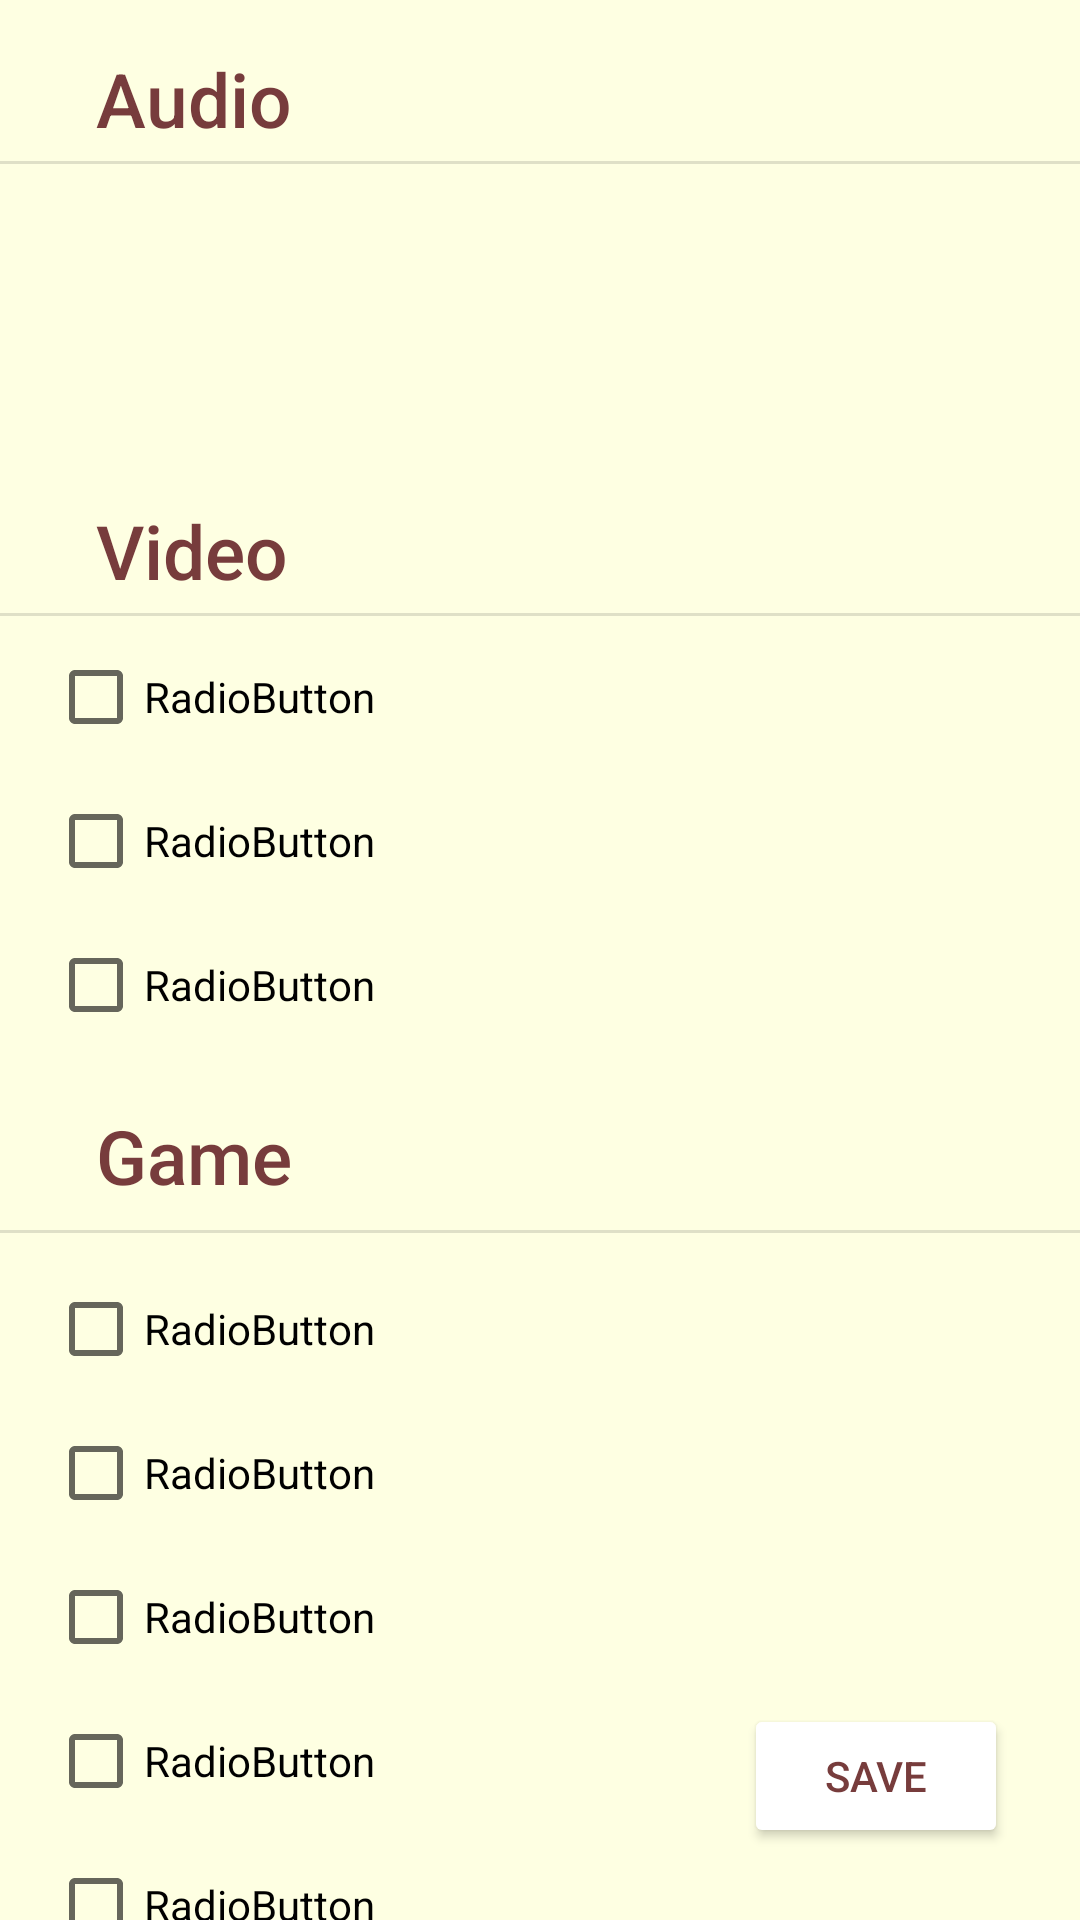

Write the Android layout XML for this screen, with the resource values it uses.
<!-- AndroidManifest.xml: application theme Theme.Champhulya -->
<!-- res/layout/activity_options.xml -->
<?xml version="1.0" encoding="utf-8"?>
<androidx.constraintlayout.widget.ConstraintLayout xmlns:android="http://schemas.android.com/apk/res/android"
    xmlns:app="http://schemas.android.com/apk/res-auto"
    xmlns:tools="http://schemas.android.com/tools"
    android:layout_width="match_parent"
    android:layout_height="match_parent"
    android:background="@color/bg"
    tools:context=".OptionsActivity">


    <View
        android:id="@+id/divider"
        android:layout_width="match_parent"
        android:layout_height="1dp"
        android:layout_marginTop="4dp"
        android:background="?android:attr/listDivider"
        app:layout_constraintEnd_toEndOf="parent"
        app:layout_constraintStart_toStartOf="parent"
        app:layout_constraintTop_toBottomOf="@+id/textView4" />

    <TextView
        android:id="@+id/textView5"
        android:layout_width="wrap_content"
        android:layout_height="wrap_content"
        android:layout_marginTop="16dp"
        android:fontFamily="sans-serif-medium"
        android:text="Video"
        android:textColor="@color/secondary"
        android:textSize="25dp"
        app:layout_constraintStart_toStartOf="@+id/textView4"
        app:layout_constraintTop_toBottomOf="@+id/imageView" />

    <ImageView
        android:id="@+id/imageView"
        android:layout_width="80dp"
        android:layout_height="80dp"
        android:layout_marginTop="16dp"
        app:layout_constraintEnd_toStartOf="@+id/imageView2"
        app:layout_constraintHorizontal_bias="0.5"
        app:layout_constraintStart_toStartOf="parent"
        app:layout_constraintTop_toBottomOf="@+id/divider"
        tools:srcCompat="@tools:sample/avatars" />

    <ImageView
        android:id="@+id/imageView2"
        android:layout_width="80dp"
        android:layout_height="80dp"
        app:layout_constraintBottom_toBottomOf="@+id/imageView"
        app:layout_constraintEnd_toEndOf="parent"
        app:layout_constraintHorizontal_bias="0.5"
        app:layout_constraintStart_toEndOf="@+id/imageView"
        app:layout_constraintTop_toTopOf="@+id/imageView"
        tools:srcCompat="@tools:sample/avatars" />

    <TextView
        android:id="@+id/textView4"
        android:layout_width="wrap_content"
        android:layout_height="wrap_content"
        android:layout_marginStart="32dp"
        android:layout_marginTop="16dp"
        android:fontFamily="sans-serif-medium"
        android:text="Audio"
        android:textColor="@color/secondary"
        android:textSize="25dp"
        app:layout_constraintStart_toStartOf="parent"
        app:layout_constraintTop_toTopOf="parent" />

    <View
        android:id="@+id/divider3"
        android:layout_width="match_parent"
        android:layout_height="1dp"
        android:layout_marginTop="4dp"
        android:background="?android:attr/listDivider"
        app:layout_constraintEnd_toEndOf="parent"
        app:layout_constraintStart_toStartOf="parent"
        app:layout_constraintTop_toBottomOf="@+id/textView5" />

    <CheckBox
        android:id="@+id/radioButton3"
        android:layout_width="wrap_content"
        android:layout_height="wrap_content"
        android:layout_marginStart="16dp"
        android:layout_marginTop="8dp"
        android:text="RadioButton"
        app:layout_constraintStart_toStartOf="parent"
        app:layout_constraintTop_toBottomOf="@+id/textView5" />

    <CheckBox
        android:id="@+id/radioButton4"
        android:layout_width="wrap_content"
        android:layout_height="wrap_content"
        android:text="RadioButton"
        app:layout_constraintStart_toStartOf="@+id/radioButton3"
        app:layout_constraintTop_toBottomOf="@+id/radioButton3" />

    <CheckBox
        android:id="@+id/radioButton5"
        android:layout_width="wrap_content"
        android:layout_height="wrap_content"
        android:text="RadioButton"
        app:layout_constraintStart_toStartOf="@+id/radioButton4"
        app:layout_constraintTop_toBottomOf="@+id/radioButton4" />

    <TextView
        android:id="@+id/textView6"
        android:layout_width="wrap_content"
        android:layout_height="wrap_content"
        android:layout_marginTop="16dp"
        android:fontFamily="sans-serif-medium"
        android:text="Game"
        android:textColor="@color/secondary"
        android:textSize="25dp"
        app:layout_constraintStart_toStartOf="@+id/textView5"
        app:layout_constraintTop_toBottomOf="@+id/radioButton5" />

    <View
        android:id="@+id/divider4"
        android:layout_width="match_parent"
        android:layout_height="1dp"
        android:layout_marginTop="8dp"
        android:background="?android:attr/listDivider"
        app:layout_constraintEnd_toEndOf="parent"
        app:layout_constraintStart_toStartOf="parent"
        app:layout_constraintTop_toBottomOf="@+id/textView6" />

    <CheckBox
        android:id="@+id/radioButton6"
        android:layout_width="wrap_content"
        android:layout_height="wrap_content"
        android:layout_marginTop="8dp"
        android:text="RadioButton"
        app:layout_constraintStart_toStartOf="@+id/radioButton5"
        app:layout_constraintTop_toBottomOf="@+id/divider4" />

    <CheckBox
        android:id="@+id/radioButton7"
        android:layout_width="wrap_content"
        android:layout_height="wrap_content"
        android:text="RadioButton"
        app:layout_constraintStart_toStartOf="@+id/radioButton6"
        app:layout_constraintTop_toBottomOf="@+id/radioButton6" />

    <CheckBox
        android:id="@+id/radioButton8"
        android:layout_width="wrap_content"
        android:layout_height="wrap_content"
        android:text="RadioButton"
        app:layout_constraintStart_toStartOf="@+id/radioButton7"
        app:layout_constraintTop_toBottomOf="@+id/radioButton7" />

    <CheckBox
        android:id="@+id/radioButton9"
        android:layout_width="wrap_content"
        android:layout_height="wrap_content"
        android:text="RadioButton"
        app:layout_constraintStart_toStartOf="@+id/radioButton8"
        app:layout_constraintTop_toBottomOf="@+id/radioButton8" />

    <CheckBox
        android:id="@+id/radioButton10"
        android:layout_width="wrap_content"
        android:layout_height="wrap_content"
        android:text="RadioButton"
        app:layout_constraintStart_toStartOf="@+id/radioButton9"
        app:layout_constraintTop_toBottomOf="@+id/radioButton9" />

    <CheckBox
        android:id="@+id/radioButton11"
        android:layout_width="wrap_content"
        android:layout_height="wrap_content"
        android:text="RadioButton"
        app:layout_constraintStart_toStartOf="@+id/radioButton10"
        app:layout_constraintTop_toBottomOf="@+id/radioButton10" />

    <Button
        android:id="@+id/button3"
        android:layout_width="wrap_content"
        android:layout_height="wrap_content"
        android:layout_marginEnd="24dp"
        android:layout_marginBottom="24dp"
        android:text="Save"
        android:backgroundTint="@color/white"
        android:fontFamily="sans-serif-medium"
        android:shadowDx="0"
        android:shadowDy="0"
        android:shadowRadius="6dp"
        android:textColor="@color/secondary"
        app:cornerRadius="20dp"
        app:layout_constraintBottom_toBottomOf="parent"
        app:layout_constraintEnd_toEndOf="parent" />


</androidx.constraintlayout.widget.ConstraintLayout>
<!-- resources referenced by this layout -->
<resources>
  <color name="bg">#FFFEFFE2</color>
  <color name="secondary">#FF773C3C</color>
  <color name="white">#FFFFFFFF</color>
  <style name="Theme.Champhulya" parent="Theme.MaterialComponents.DayNight.NoActionBar">
          
          <item name="colorPrimary">@color/purple_500</item>
          <item name="colorPrimaryVariant">@color/purple_700</item>
          <item name="colorOnPrimary">@color/white</item>
          
          <item name="colorSecondary">@color/teal_200</item>
          <item name="colorSecondaryVariant">@color/teal_700</item>
          <item name="colorOnSecondary">@color/black</item>
          
          <item name="android:statusBarColor" tools:targetApi="l">?attr/colorPrimaryVariant</item>
          
      </style>
  <color name="purple_500">#FF6200EE</color>
  <color name="purple_700">#FF3700B3</color>
  <color name="teal_200">#FF03DAC5</color>
  <color name="teal_700">#FF018786</color>
  <color name="black">#FF000000</color>
</resources>
